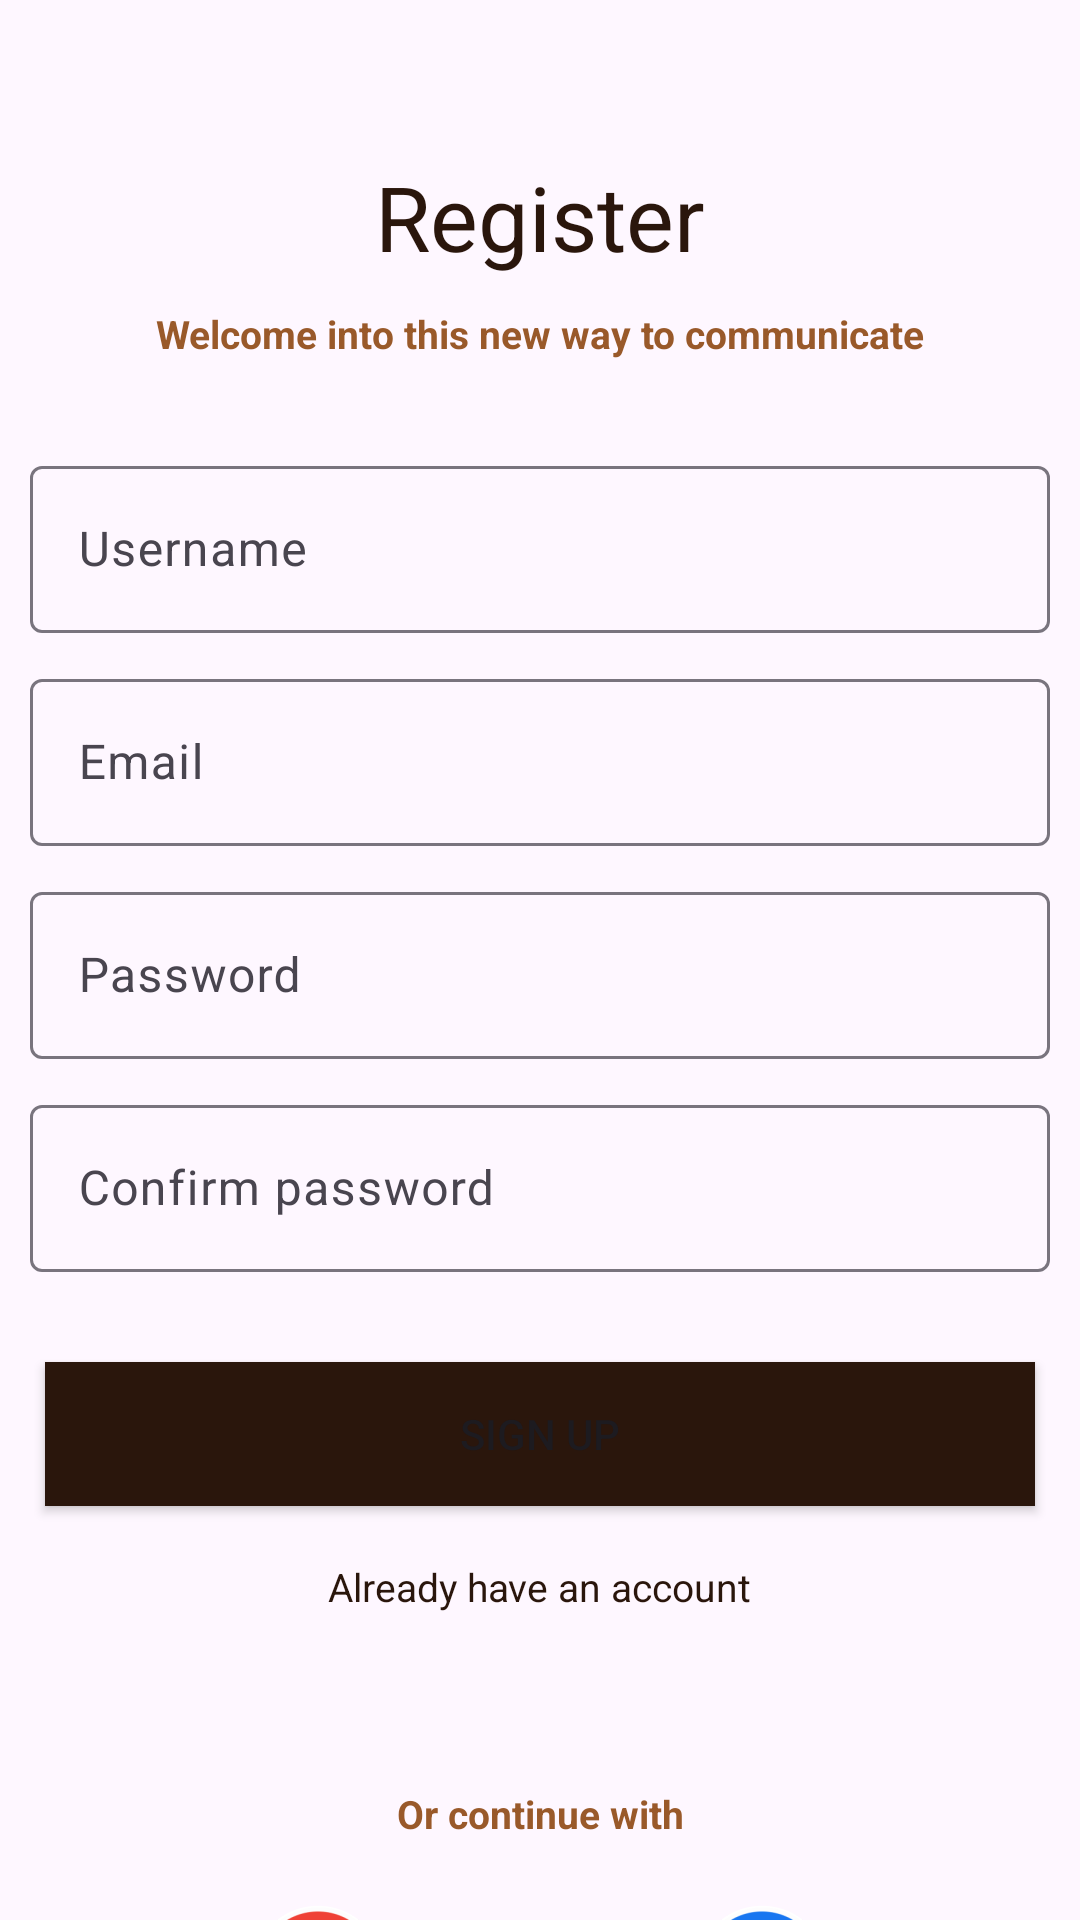

The Android layout XML behind this screen, and the referenced resources:
<!-- AndroidManifest.xml: application theme Theme.KuroLine -->
<!-- res/layout/activity_register.xml -->
<?xml version="1.0" encoding="utf-8"?>
<androidx.constraintlayout.widget.ConstraintLayout xmlns:android="http://schemas.android.com/apk/res/android"
    xmlns:app="http://schemas.android.com/apk/res-auto"
    xmlns:tools="http://schemas.android.com/tools"
    android:layout_width="match_parent"
    android:layout_height="match_parent"
    tools:context=".Register">

    <LinearLayout
        android:id="@+id/linearLayout"
        android:layout_width="match_parent"
        android:layout_height="wrap_content"
        android:layout_marginTop="52dp"
        android:gravity="center"
        android:orientation="vertical"
        app:layout_constraintTop_toTopOf="parent"
        tools:layout_editor_absoluteX="16dp">

        <TextView
            android:layout_width="wrap_content"
            android:layout_height="wrap_content"
            android:text="Register"
            android:textColor="@color/primary"
            android:textSize="30sp" />

        <View
            android:layout_width="match_parent"
            android:layout_height="10dp" />

        <TextView
            android:layout_width="match_parent"
            android:layout_height="wrap_content"
            android:gravity="center"
            android:text="@string/welcome_register"
            android:textColor="@color/secondary"
            android:textSize="@dimen/slogan_size"
            android:textStyle="bold" />

        <View
            android:layout_width="match_parent"
            android:layout_height="30dp" />

        <com.google.android.material.textfield.TextInputLayout
            android:layout_width="match_parent"
            android:layout_height="wrap_content"
            android:layout_marginLeft="10dp"
            android:layout_marginRight="10dp"
            android:layout_marginBottom="10dp">

            <com.google.android.material.textfield.TextInputEditText
                android:id="@+id/register_username"
                android:layout_width="match_parent"
                android:layout_height="wrap_content"
                android:hint="@string/username" />

        </com.google.android.material.textfield.TextInputLayout>

        <com.google.android.material.textfield.TextInputLayout
            android:layout_width="match_parent"
            android:layout_height="wrap_content"
            android:layout_marginLeft="10dp"
            android:layout_marginRight="10dp"
            android:layout_marginBottom="10dp">

            <com.google.android.material.textfield.TextInputEditText
                android:id="@+id/register_email"
                android:layout_width="match_parent"
                android:layout_height="wrap_content"
                android:hint="@string/email"
                android:inputType="textEmailAddress"/>

        </com.google.android.material.textfield.TextInputLayout>

        <com.google.android.material.textfield.TextInputLayout
            android:layout_width="match_parent"
            android:layout_height="wrap_content"
            android:layout_marginLeft="10dp"
            android:layout_marginRight="10dp"
            android:layout_marginBottom="10dp">

            <com.google.android.material.textfield.TextInputEditText
                android:id="@+id/register_password"
                android:layout_width="match_parent"
                android:layout_height="wrap_content"
                android:inputType="textPassword"
                android:hint="@string/password" />

        </com.google.android.material.textfield.TextInputLayout>

        <com.google.android.material.textfield.TextInputLayout
            android:layout_width="match_parent"
            android:layout_height="wrap_content"
            android:layout_marginLeft="10dp"
            android:layout_marginRight="10dp"
            android:layout_marginBottom="10dp">

            <com.google.android.material.textfield.TextInputEditText
                android:id="@+id/register_confirm_password"
                android:layout_width="match_parent"
                android:layout_height="wrap_content"
                android:hint="@string/confirm_password"
                android:inputType="textPassword"/>

        </com.google.android.material.textfield.TextInputLayout>


        <Button
            android:id="@+id/register_btn"
            android:layout_marginTop="20dp"
            android:layout_width="330dp"
            android:layout_height="wrap_content"
            android:text="@string/sign_up"
            android:background="@color/primary"/>

        <TextView
            android:id="@+id/already_account"
            android:layout_width="wrap_content"
            android:layout_height="wrap_content"
            android:text="Already have an account"
            android:textSize="@dimen/slogan_size"
            android:textColor="@color/primary"
            android:layout_margin="18dp"/>
    </LinearLayout>

    <LinearLayout
        android:layout_width="match_parent"
        android:layout_height="wrap_content"
        android:layout_marginTop="40dp"
        android:gravity="center"
        android:orientation="vertical"
        app:layout_constraintBottom_toBottomOf="parent"
        app:layout_constraintTop_toBottomOf="@+id/linearLayout"
        app:layout_constraintVertical_bias="0.0"
        tools:layout_editor_absoluteX="0dp">

        <TextView
            android:layout_width="match_parent"
            android:layout_height="wrap_content"
            android:layout_marginBottom="20dp"
            android:gravity="center"
            android:text="Or continue with"
            android:textColor="@color/secondary"
            android:textSize="@dimen/slogan_size"
            android:textStyle="bold" />

        <LinearLayout
            android:layout_width="match_parent"
            android:layout_height="wrap_content"
            android:gravity="center">

            <ImageButton
                android:id="@+id/login_google"
                android:layout_width="@dimen/connection_logo_size"
                android:layout_height="@dimen/connection_logo_size"
                android:background="@mipmap/google_icon_round" />

            <View
                android:layout_width="100dp"
                android:layout_height="0dp" />

            <ImageButton
                android:id="@+id/login_facebook"
                android:layout_width="@dimen/connection_logo_size"
                android:layout_height="@dimen/connection_logo_size"
                android:background="@mipmap/facebook_icon_round"
                />

        </LinearLayout>

    </LinearLayout>
</androidx.constraintlayout.widget.ConstraintLayout>
<!-- resources referenced by this layout -->
<resources>
  <color name="primary">#2A160C</color>
  <color name="secondary">#99592A</color>
  <dimen name="connection_logo_size">48dp</dimen>
  <dimen name="slogan_size">13sp</dimen>
  <!-- mipmap facebook_icon_round: webp bitmap (mipmap-hdpi, 2956 bytes) -->
  <!-- mipmap google_icon_round: webp bitmap (mipmap-hdpi, 3622 bytes) -->
  <string name="confirm_password">Confirm password</string>
  <string name="email">Email</string>
  <string name="password">Password</string>
  <string name="sign_up">Sign up</string>
  <string name="username">Username</string>
  <string name="welcome_register">Welcome into this new way to communicate</string>
  <style name="Theme.KuroLine" parent="@style/Theme.Material3.Light.NoActionBar">
          <item name="colorPrimary">@color/primary</item>
          <item name="colorSecondary">@color/secondary</item>
          <item name="colorAccent">@color/accent</item>
      </style>
  <color name="accent">#99592A</color>
</resources>
